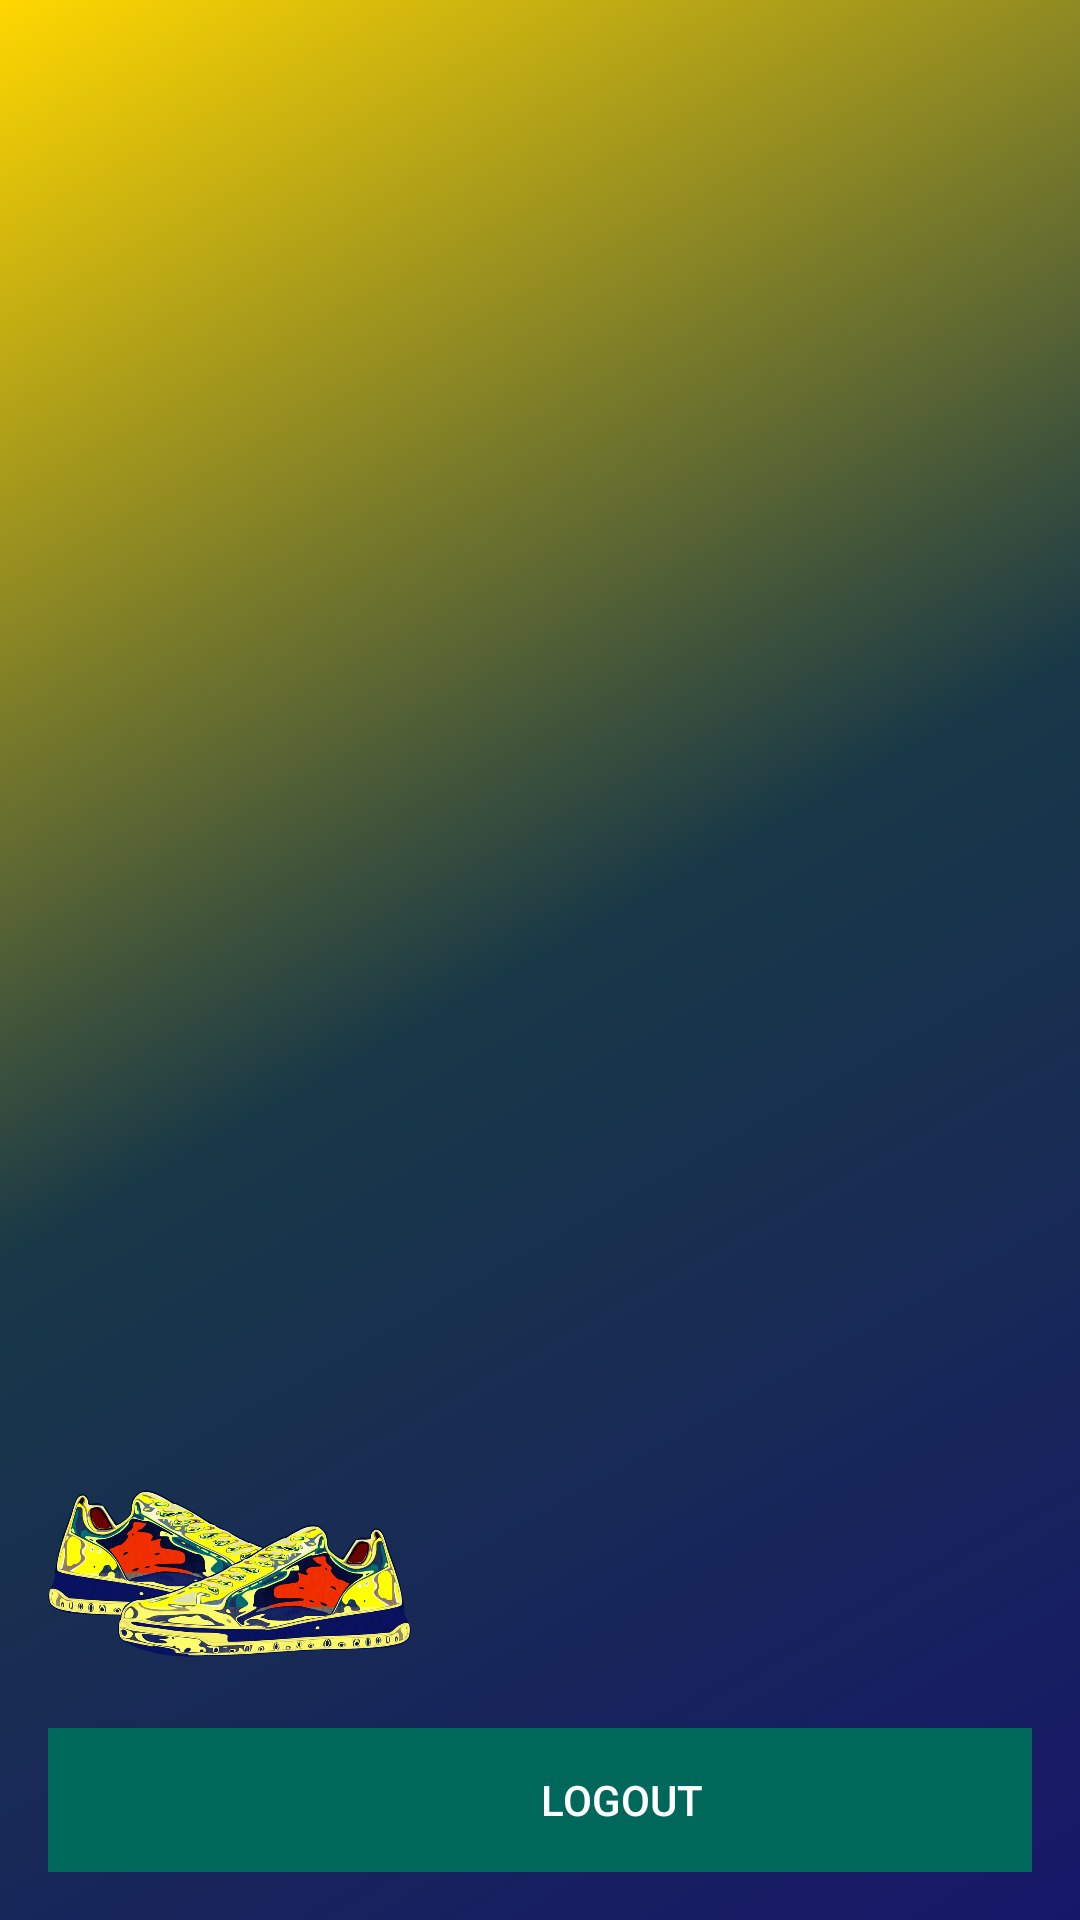

Layout XML and referenced resources for this Android screen:
<!-- AndroidManifest.xml: application theme Theme.SapoZone -->
<!-- res/layout/nav_header_menu.xml -->
<?xml version="1.0" encoding="utf-8"?>
<LinearLayout xmlns:android="http://schemas.android.com/apk/res/android"
    xmlns:app="http://schemas.android.com/apk/res-auto"
    android:layout_width="match_parent"
    android:layout_height="176dp"
    xmlns:tools="http://schemas.android.com/tools"
    android:background="@drawable/side_nav_bar"
    android:gravity="bottom"
    android:orientation="vertical"
    android:paddingLeft="16dp"
    android:paddingTop="16dp"
    android:paddingRight="16dp"
    android:paddingBottom="16dp"
    android:theme="@style/ThemeOverlay.AppCompat.Dark"
    tools:context=".MainActivity">


    <ImageView
        android:id="@+id/imageView"
        android:layout_width="121dp"
        android:layout_height="103dp"
        app:srcCompat="@drawable/logo" />

    <Button
        android:id="@+id/logOut"
        android:layout_width="382dp"
        android:layout_height="wrap_content"
        android:background="@color/primary_dark"
        android:onClick="disconnect"
        android:text="LogOut" />

</LinearLayout>
<!-- resources referenced by this layout -->
<resources>
  <color name="primary_dark">#00675b</color>
  <!-- drawable logo: png bitmap (drawable-mdpi, 501097 bytes) -->
  <!-- drawable side_nav_bar (drawable) -->
  <shape xmlns:android="http://schemas.android.com/apk/res/android"
      android:shape="rectangle">
      <gradient
          android:angle="135"
          android:centerColor="#183847"
          android:endColor="#ffd700"
          android:startColor="#171769"
          android:type="linear" />
  </shape>
  <style name="Theme.SapoZone" parent="Theme.AppCompat.Light.NoActionBar">
          
          <item name="colorPrimary">@color/primary</item>
          <item name="colorPrimaryVariant">@color/primary_dark</item>
          <item name="colorOnPrimary">@color/primary_light</item>
          
          <item name="colorSecondary">@color/secondary</item>
          <item name="colorSecondaryVariant">@color/secondary_light</item>
          <item name="colorOnSecondary">@color/secondary_dark</item>
  
          
          <item name="android:statusBarColor" tools:targetApi="l">?attr/colorPrimaryVariant</item>
          
      </style>
  <color name="primary">#009688</color>
  <color name="primary_light">#52c7b8</color>
  <color name="secondary">#ffeb3b</color>
  <color name="secondary_light">#ffff72</color>
  <color name="secondary_dark">#c8b900</color>
</resources>
